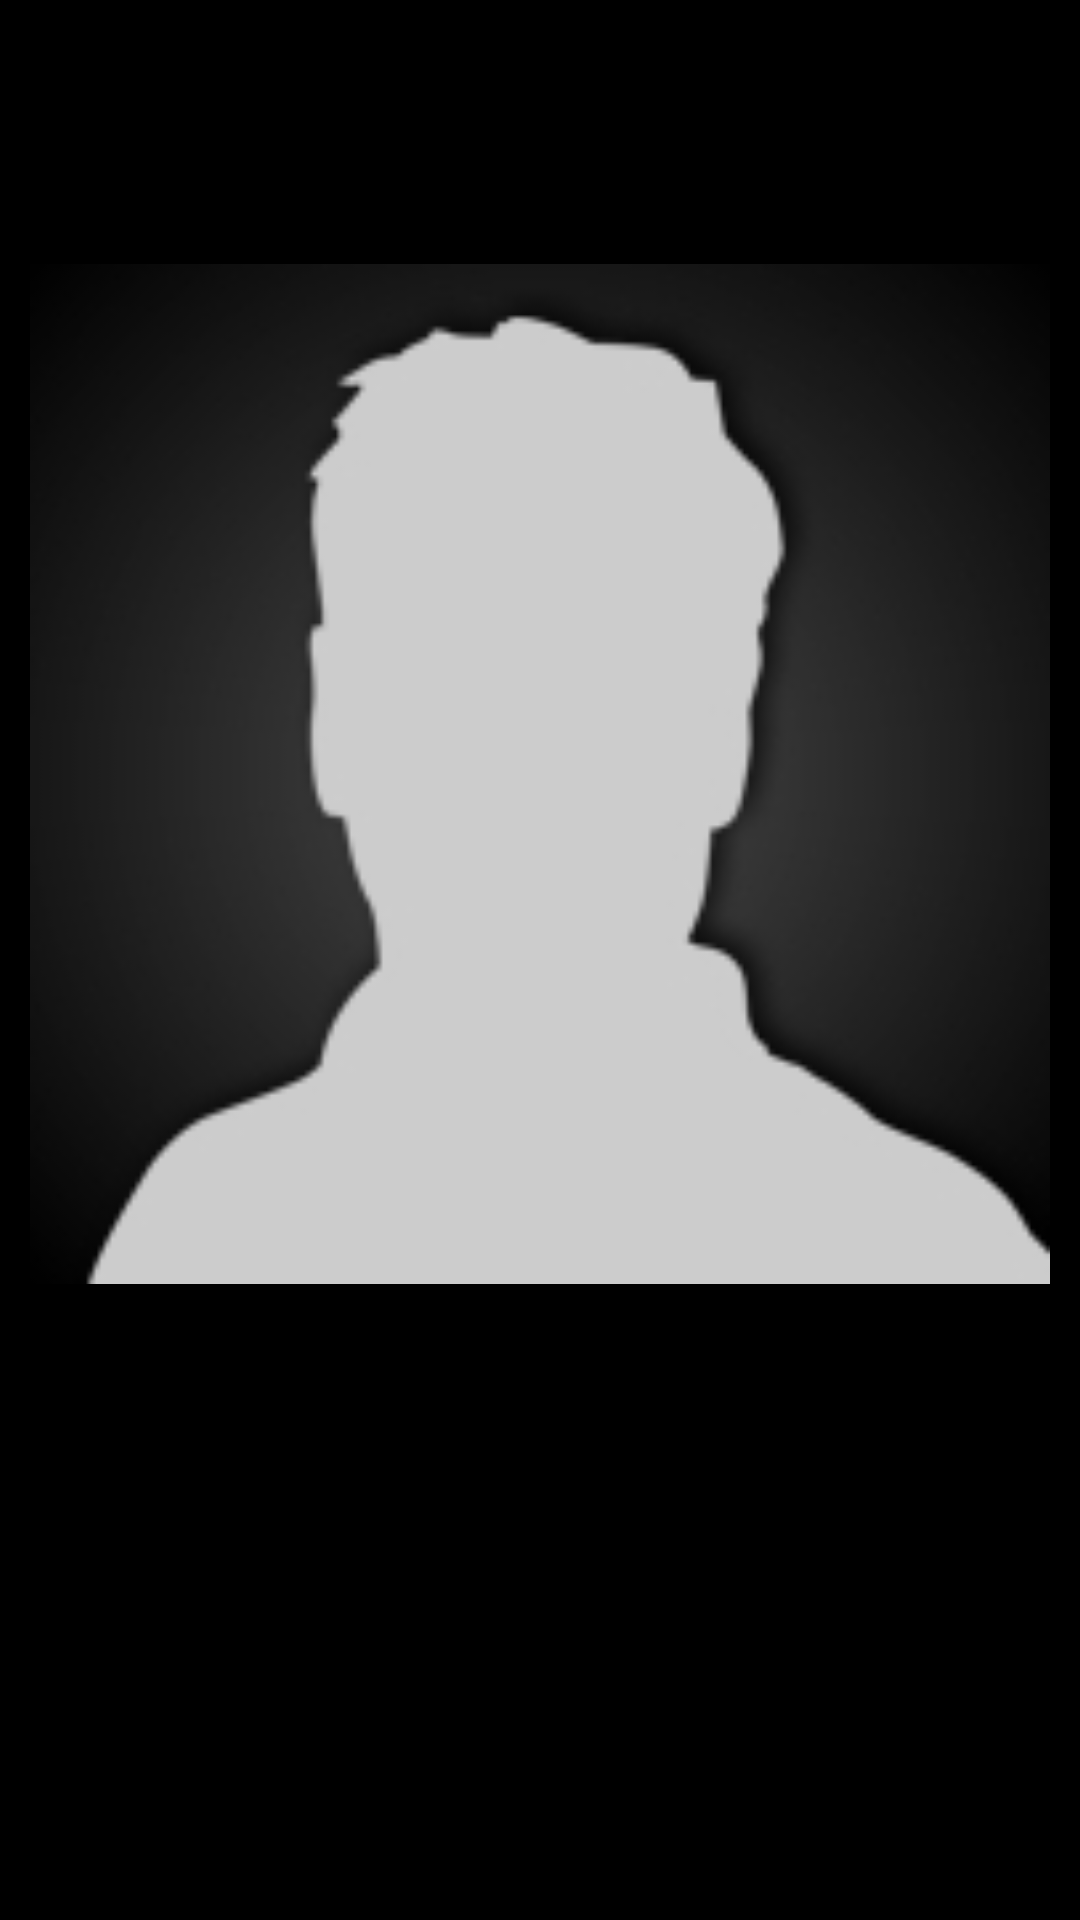

This screen was rendered from an Android layout file. Write that file and the resources it references.
<!-- AndroidManifest.xml: application theme android:Theme.NoTitleBar -->
<!-- res/layout/fragment_mod_perfil_foto.xml -->
<LinearLayout xmlns:android="http://schemas.android.com/apk/res/android"
    android:id="@+id/tab1Layout"
    android:layout_width="match_parent"
    android:layout_height="match_parent"
    android:orientation="vertical"
    android:background="@drawable/fondo_layout_sombra" >

       <LinearLayout
            android:layout_width="match_parent"
            android:layout_height="fill_parent"
            android:layout_weight="1" >

            <ImageView
                android:id="@+id/imageView1"
                android:layout_width="0dp"
                android:layout_height="fill_parent"
                android:layout_weight="1" 
                android:src="@drawable/no_avatar"
                android:contentDescription="@string/txtImgFotoPerfilDesc"/>

        </LinearLayout>

        <LinearLayout
            android:layout_width="match_parent"
            android:layout_height="fill_parent"
            android:layout_weight="4" >
            <ImageButton 
                android:id="@+id/btnBuscarFoto"
                android:layout_width="fill_parent"
                android:layout_height="fill_parent"
                android:layout_weight="2"
                android:background="@null"
                android:contentDescription="@string/txtBotonBuscarFoto"
                android:src="@drawable/ic_action_picture_light"
                android:text="@string/txtBotonBuscarFoto"/>
            <ImageButton 
                android:id="@+id/btnTomarFoto"
                android:layout_width="fill_parent"
                android:layout_height="fill_parent"
                android:layout_weight="2"
                android:background="@null"
                android:contentDescription="@string/txtBotonSacarFoto"
                android:src="@drawable/ic_action_camera"
                android:text="@string/txtBotonSacarFoto"/>            
        </LinearLayout>
</LinearLayout>
<!-- resources referenced by this layout -->
<resources>
  <!-- drawable fondo_layout_sombra (drawable) -->
  <?xml version="1.0" encoding="UTF-8"?>
  
   <shape xmlns:android="http://schemas.android.com/apk/res/android" android:shape="rectangle">
     <corners android:radius="10dp"/> 
     <padding android:left="10dp" android:right="10dp" android:top="10dp" android:bottom="10dp"/>
     <solid android:color="#B0000000"/>
   </shape>
  <!-- drawable no_avatar: png bitmap (drawable, 13392 bytes) -->
  <string name="txtBotonBuscarFoto">Search image</string>
  <string name="txtBotonSacarFoto">Take a pic</string>
  <string name="txtImgFotoPerfilDesc">Profile picture</string>
</resources>
